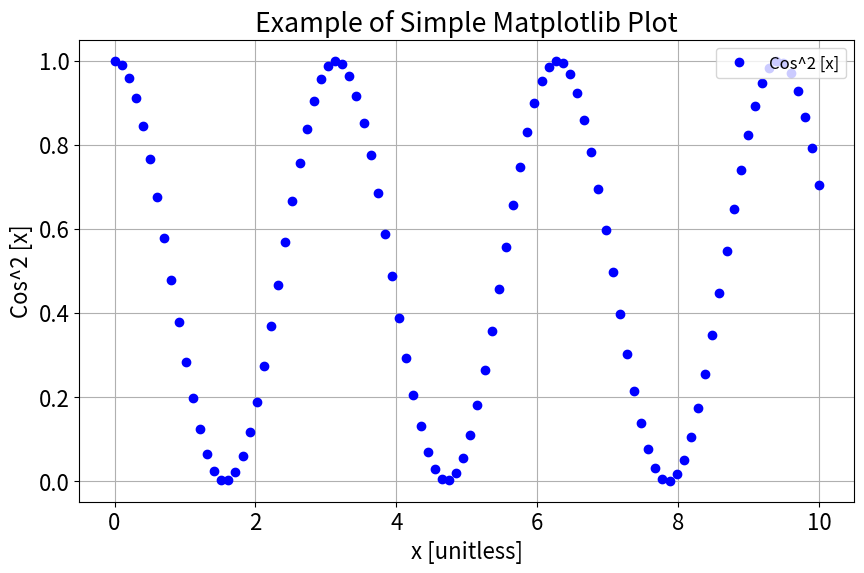

Python code for this plot:
# simple script to make a plot with python's matplotlib

import matplotlib.pyplot as plt
import numpy as np

# set the font-size for the entire script
plt.rcParams['font.size'] = 16

# create an array of equally spaced points
# 1st argument: min x value
# 2nd argument: max x value
# 3rd argument: num. of points in-between
xarray = np.linspace(0,10,100)

# y points are cos^2 of xarray points:
yarray = np.cos(xarray)**2

# now let's plot

# first, make the figure object.
fig = plt.figure( figsize=(10,6) )

# plt.plot command
# first 2 arguments are the arrays of equal length
# then you can specify how to plot the image
# 'bo' -> blue data-points [o stands for a point]
# other colors are:
# b = blue
# r = red
# g = green
# c = cyan
# k = black
# m = magenta
# y = yellow
# label is what will be shown in the legend, if one is drawn
plt.plot( xarray, yarray, 'bo', label='Cos^2 [x]')
# legend.
# location argument determined where in the image the legend goes
# 1 -> upper right
# 2 -> upper left
# 3 -> lower left
# 4 -> lower right
# 5,6,7,8 upper/lower/left/right centered on the axis (possibly not in that order)
plt.legend(loc=1, fontsize=12)
# the axes:
plt.xlabel('x [unitless]')
plt.ylabel('Cos^2 [x]')
# and the title
plt.title('Example of Simple Matplotlib Plot')
# and the one command you will always want!
plt.grid(True)
# finally show the image
plt.show()
